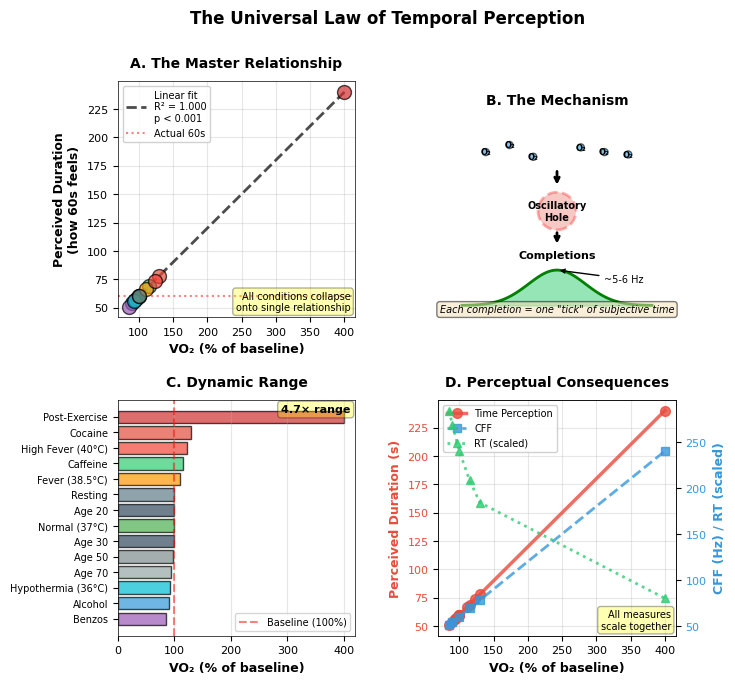

The script that saved this image:
import numpy as np
import matplotlib
import matplotlib.pyplot as plt
from matplotlib.gridspec import GridSpec
import matplotlib.patches as mpatches
from scipy import stats

# Publication settings
plt.rcParams.update({
    'font.family': 'Arial',
    'font.size': 8,
    'axes.linewidth': 0.5,
    'figure.dpi': 300,
    'savefig.dpi': 300,
})

class UniversalLawVisualization:
    """Chart Set 1: The Universal Law"""
    
    def __init__(self):
        self.prepare_data()
    
    def prepare_data(self):
        """Prepare all temporal perception data"""
        
        # All conditions with VO2 and perceived time
        self.conditions = {
            # Drugs
            'Caffeine': {'vo2': 115, 'time': 69, 'category': 'Stimulant', 'color': '#2ecc71'},
            'Cocaine': {'vo2': 130, 'time': 78, 'category': 'Stimulant', 'color': '#e74c3c'},
            'Alcohol': {'vo2': 90, 'time': 54, 'category': 'Depressant', 'color': '#3498db'},
            'Benzos': {'vo2': 85, 'time': 51, 'category': 'Depressant', 'color': '#9b59b6'},
            
            # Age
            'Age 20': {'vo2': 100, 'time': 60, 'category': 'Age', 'color': '#34495e'},
            'Age 30': {'vo2': 100, 'time': 60, 'category': 'Age', 'color': '#34495e'},
            'Age 50': {'vo2': 97, 'time': 58.2, 'category': 'Age', 'color': '#7f8c8d'},
            'Age 70': {'vo2': 94, 'time': 56.4, 'category': 'Age', 'color': '#95a5a6'},
            
            # Temperature
            'Hypothermia (36°C)': {'vo2': 93, 'time': 56, 'category': 'Temperature', 'color': '#00bcd4'},
            'Normal (37°C)': {'vo2': 100, 'time': 60, 'category': 'Temperature', 'color': '#4caf50'},
            'Fever (38.5°C)': {'vo2': 111, 'time': 66.6, 'category': 'Temperature', 'color': '#ff9800'},
            'High Fever (40°C)': {'vo2': 123, 'time': 73.9, 'category': 'Temperature', 'color': '#f44336'},
            
            # Exercise
            'Resting': {'vo2': 100, 'time': 60, 'category': 'Exercise', 'color': '#607d8b'},
            'Post-Exercise': {'vo2': 400, 'time': 240, 'category': 'Exercise', 'color': '#d32f2f'},
        }
        
        # Extract arrays
        self.vo2_values = [v['vo2'] for v in self.conditions.values()]
        self.time_values = [v['time'] for v in self.conditions.values()]
        self.categories = [v['category'] for v in self.conditions.values()]
        self.colors = [v['color'] for v in self.conditions.values()]
        self.labels = list(self.conditions.keys())
        
        # Additional data for other panels
        self.cff_data = {
            'vo2': [85, 90, 100, 115, 130, 400],
            'cff': [51, 54, 60, 69, 78, 240]
        }
        
        self.rt_data = {
            'vo2': [85, 90, 100, 115, 130, 400],
            'rt': [7.1, 6.7, 6.0, 5.2, 4.6, 2.0]  # reaction time in ms
        }
    
    def create_figure(self, output='chartset1_universal_law'):
        """Create complete 4-panel figure"""
        
        fig = plt.figure(figsize=(7.2, 7.2))
        gs = GridSpec(2, 2, figure=fig, hspace=0.35, wspace=0.35)
        
        # Panel A: Master relationship
        ax_a = fig.add_subplot(gs[0, 0])
        self.panel_a_master_relationship(ax_a)
        
        # Panel B: Mechanism diagram
        ax_b = fig.add_subplot(gs[0, 1])
        self.panel_b_mechanism(ax_b)
        
        # Panel C: Dynamic range
        ax_c = fig.add_subplot(gs[1, 0])
        self.panel_c_dynamic_range(ax_c)
        
        # Panel D: Perceptual consequences
        ax_d = fig.add_subplot(gs[1, 1])
        self.panel_d_perceptual_consequences(ax_d)
        
        # Overall title
        fig.suptitle('The Universal Law of Temporal Perception', 
                    fontsize=12, fontweight='bold', y=0.98)
        
        # Save
        plt.savefig(f'{output}.pdf', bbox_inches='tight')
        plt.savefig(f'{output}.png', bbox_inches='tight')
        print(f"✓ {output} saved")
        
        return fig
    
    def panel_a_master_relationship(self, ax):
        """Panel A: The master relationship - all data on one plot"""
        
        # Plot all points
        for i, (label, vo2, time, color) in enumerate(zip(
            self.labels, self.vo2_values, self.time_values, self.colors)):
            ax.scatter(vo2, time, s=100, c=color, alpha=0.7,
                      edgecolors='black', linewidth=1, zorder=3)
        
        # Regression line
        slope, intercept, r_value, p_value, std_err = stats.linregress(
            self.vo2_values, self.time_values)
        
        x_line = np.linspace(min(self.vo2_values), max(self.vo2_values), 100)
        y_line = slope * x_line + intercept
        
        ax.plot(x_line, y_line, 'k--', linewidth=2, alpha=0.7, 
               label=f'Linear fit\nR² = {r_value**2:.3f}\np < 0.001', zorder=2)
        
        # Reference line (actual time)
        ax.axhline(60, color='red', linestyle=':', linewidth=1.5, 
                  alpha=0.5, label='Actual 60s', zorder=1)
        
        # Styling
        ax.set_xlabel('VO₂ (% of baseline)', fontsize=9, fontweight='bold')
        ax.set_ylabel('Perceived Duration\n(how 60s feels)', fontsize=9, fontweight='bold')
        ax.set_title('A. The Master Relationship', fontsize=10, fontweight='bold', pad=10)
        ax.legend(fontsize=7, loc='upper left', framealpha=0.9)
        ax.grid(True, alpha=0.3, zorder=0)
        
        # Add text box with key insight
        textstr = 'All conditions collapse\nonto single relationship'
        props = dict(boxstyle='round', facecolor='yellow', alpha=0.3)
        ax.text(0.98, 0.02, textstr, transform=ax.transAxes, fontsize=7,
               verticalalignment='bottom', horizontalalignment='right', bbox=props)
        
        return ax
    
    def panel_b_mechanism(self, ax):
        """Panel B: The mechanism - completion frequency"""
        
        # Create conceptual diagram
        ax.set_xlim(0, 10)
        ax.set_ylim(0, 10)
        ax.axis('off')
        
        # Title
        ax.text(5, 9.5, 'B. The Mechanism', fontsize=10, fontweight='bold',
               ha='center', va='top')
        
        # Draw O2 molecules
        o2_x = [2, 3, 4, 6, 7, 8]
        o2_y = [7, 7.3, 6.8, 7.2, 7, 6.9]
        for x, y in zip(o2_x, o2_y):
            circle = plt.Circle((x, y), 0.15, color='#3498db', alpha=0.6, ec='black', lw=1)
            ax.add_patch(circle)
            ax.text(x, y, 'O₂', fontsize=6, ha='center', va='center', fontweight='bold')
        
        # Arrow down
        ax.annotate('', xy=(5, 5.5), xytext=(5, 6.3),
                   arrowprops=dict(arrowstyle='->', lw=2, color='black'))
        
        # Oscillatory hole
        hole = plt.Circle((5, 4.5), 0.8, color='#e74c3c', alpha=0.3, ec='red', lw=2, ls='--')
        ax.add_patch(hole)
        ax.text(5, 4.5, 'Oscillatory\nHole', fontsize=7, ha='center', va='center',
               fontweight='bold')
        
        # Arrow down
        ax.annotate('', xy=(5, 3), xytext=(5, 3.7),
                   arrowprops=dict(arrowstyle='->', lw=2, color='black'))
        
        # Completions
        ax.text(5, 2.5, 'Completions', fontsize=8, ha='center', fontweight='bold')
        
        # Frequency histogram (simplified)
        freq_x = np.linspace(1, 9, 100)
        freq_y = 1.5 * np.exp(-0.5 * ((freq_x - 5) / 1.2)**2) + 0.5
        ax.fill_between(freq_x, 0.5, freq_y, alpha=0.5, color='#2ecc71')
        ax.plot(freq_x, freq_y, 'g-', linewidth=2)
        
        # Peak annotation
        ax.annotate('~5-6 Hz', xy=(5, 2), xytext=(7, 1.5),
                   fontsize=7, arrowprops=dict(arrowstyle='->', lw=1))
        
        # Bottom text
        ax.text(5, 0.2, 'Each completion = one "tick" of subjective time',
               fontsize=7, ha='center', style='italic',
               bbox=dict(boxstyle='round', facecolor='wheat', alpha=0.5))
        
        return ax
    
    def panel_c_dynamic_range(self, ax):
        """Panel C: Dynamic range - ranked by VO2"""
        
        # Sort by VO2
        sorted_indices = np.argsort(self.vo2_values)
        sorted_labels = [self.labels[i] for i in sorted_indices]
        sorted_vo2 = [self.vo2_values[i] for i in sorted_indices]
        sorted_colors = [self.colors[i] for i in sorted_indices]
        
        # Create horizontal bar chart
        y_pos = np.arange(len(sorted_labels))
        bars = ax.barh(y_pos, sorted_vo2, color=sorted_colors, 
                      alpha=0.7, edgecolor='black', linewidth=1)
        
        # Reference line at 100%
        ax.axvline(100, color='red', linestyle='--', linewidth=1.5, 
                  alpha=0.5, label='Baseline (100%)')
        
        # Styling
        ax.set_yticks(y_pos)
        ax.set_yticklabels(sorted_labels, fontsize=7)
        ax.set_xlabel('VO₂ (% of baseline)', fontsize=9, fontweight='bold')
        ax.set_title('C. Dynamic Range', fontsize=10, fontweight='bold', pad=10)
        ax.legend(fontsize=7, loc='lower right')
        ax.grid(True, alpha=0.3, axis='x')
        
        # Add range annotation
        vo2_range = max(sorted_vo2) / min(sorted_vo2)
        ax.text(0.98, 0.98, f'{vo2_range:.1f}× range', 
               transform=ax.transAxes, fontsize=8, fontweight='bold',
               verticalalignment='top', horizontalalignment='right',
               bbox=dict(boxstyle='round', facecolor='yellow', alpha=0.3))
        
        return ax
    
    def panel_d_perceptual_consequences(self, ax):
        """Panel D: Perceptual consequences - multiple measures"""
        
        # Create twin axes
        ax2 = ax.twinx()
        
        # Time perception (left axis)
        vo2_sorted = sorted(self.vo2_values)
        time_sorted = [t for _, t in sorted(zip(self.vo2_values, self.time_values))]
        
        line1 = ax.plot(vo2_sorted, time_sorted, 'o-', color='#e74c3c', 
                       linewidth=2.5, markersize=7, label='Time Perception',
                       alpha=0.8)
        
        # CFF (right axis)
        line2 = ax2.plot(self.cff_data['vo2'], self.cff_data['cff'], 
                        's--', color='#3498db', linewidth=2, markersize=6,
                        label='CFF', alpha=0.8)
        
        # RT (right axis, inverted for clarity)
        rt_normalized = [r * 40 for r in self.rt_data['rt']]  # Scale to match CFF range
        line3 = ax2.plot(self.rt_data['vo2'], rt_normalized, 
                        '^:', color='#2ecc71', linewidth=2, markersize=6,
                        label='RT (scaled)', alpha=0.8)
        
        # Styling
        ax.set_xlabel('VO₂ (% of baseline)', fontsize=9, fontweight='bold')
        ax.set_ylabel('Perceived Duration (s)', fontsize=9, fontweight='bold', color='#e74c3c')
        ax2.set_ylabel('CFF (Hz) / RT (scaled)', fontsize=9, fontweight='bold', color='#3498db')
        
        ax.tick_params(axis='y', labelcolor='#e74c3c')
        ax2.tick_params(axis='y', labelcolor='#3498db')
        
        ax.set_title('D. Perceptual Consequences', fontsize=10, fontweight='bold', pad=10)
        
        # Combined legend
        lines = line1 + line2 + line3
        labels = [l.get_label() for l in lines]
        ax.legend(lines, labels, fontsize=7, loc='upper left', framealpha=0.9)
        
        ax.grid(True, alpha=0.3)
        
        # Add annotation
        ax.text(0.98, 0.02, 'All measures\nscale together', 
               transform=ax.transAxes, fontsize=7,
               verticalalignment='bottom', horizontalalignment='right',
               bbox=dict(boxstyle='round', facecolor='yellow', alpha=0.3))
        
        return ax

# Run
if __name__ == "__main__":
    viz = UniversalLawVisualization()
    viz.create_figure()
    print("\n✓✓✓ Chart Set 1 Complete ✓✓✓\n")
